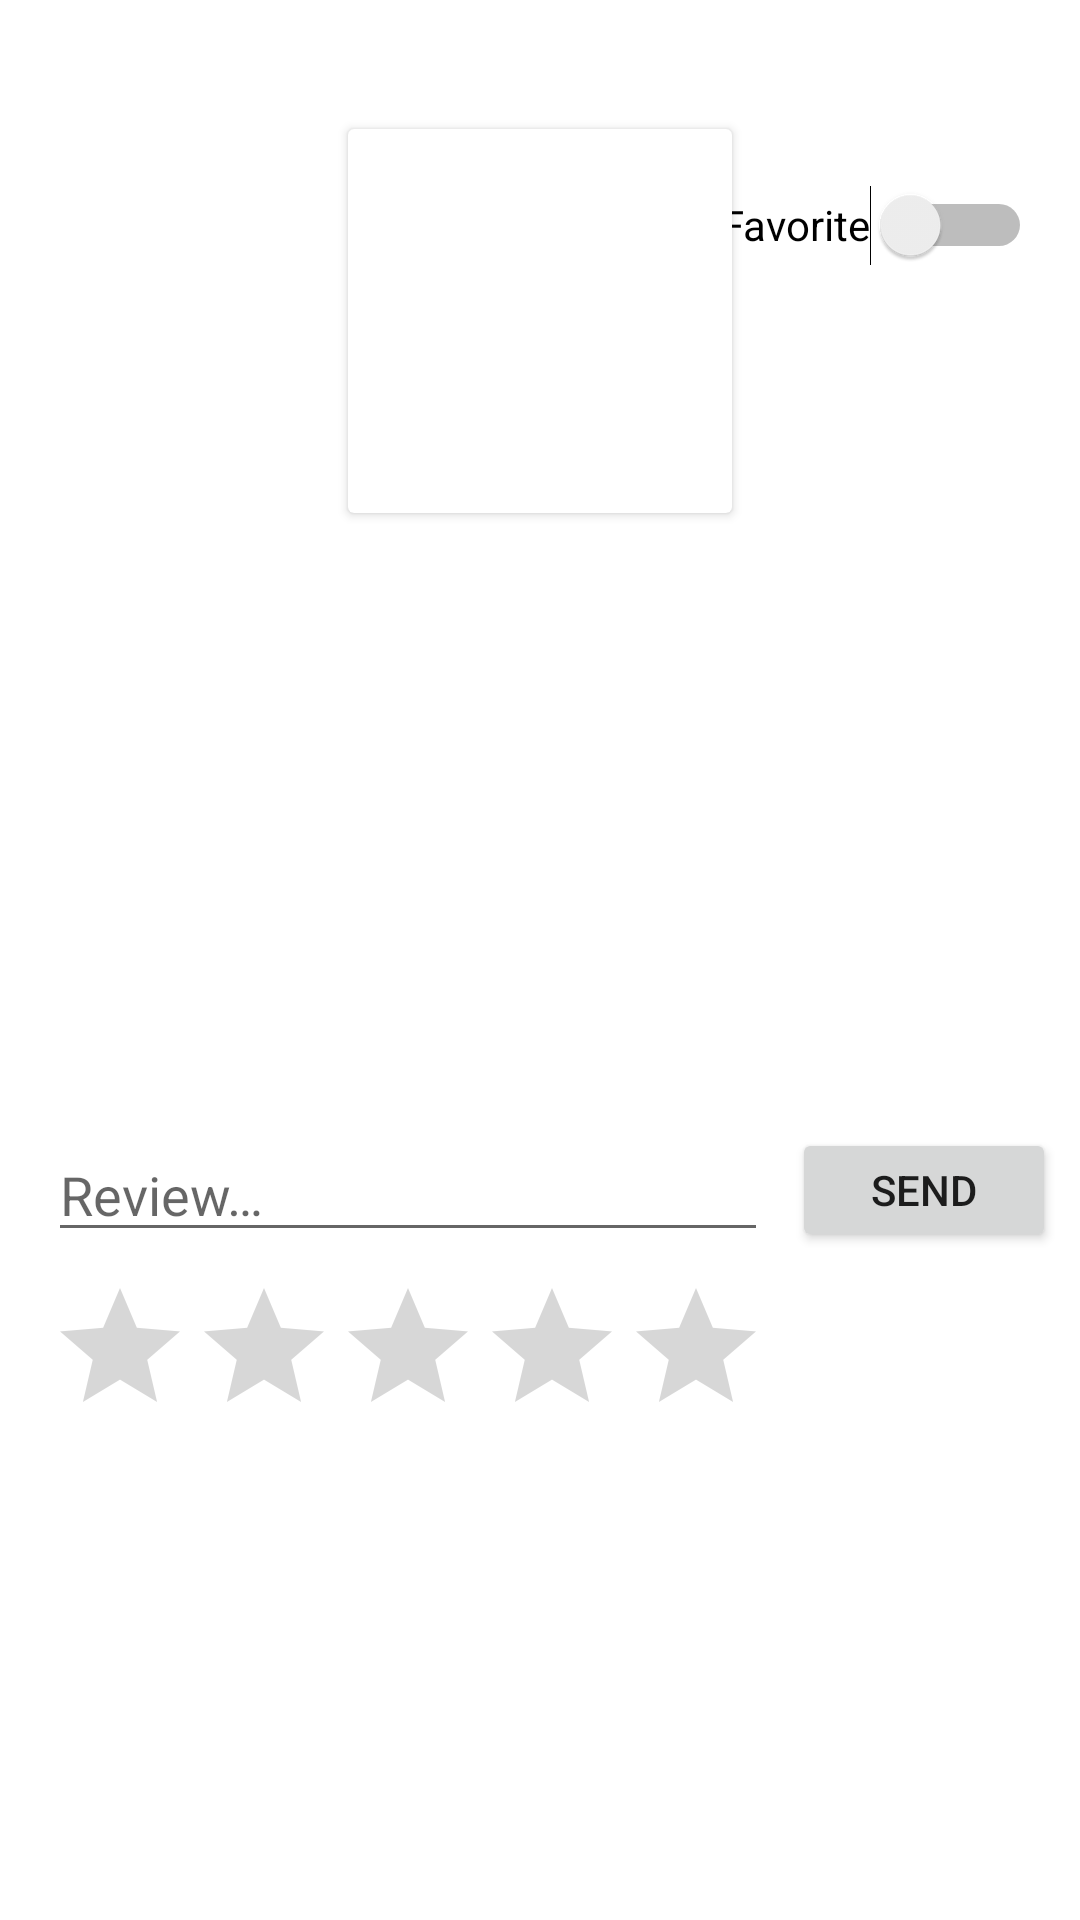

Layout XML and referenced resources for this Android screen:
<!-- AndroidManifest.xml: application theme Theme.GameSpirala -->
<!-- res/layout/fragment_game_detail.xml -->
<?xml version="1.0" encoding="utf-8"?>
<androidx.constraintlayout.widget.ConstraintLayout xmlns:android="http://schemas.android.com/apk/res/android"
    xmlns:app="http://schemas.android.com/apk/res-auto"
    xmlns:tools="http://schemas.android.com/tools"
    android:layout_width="match_parent"
    android:layout_height="match_parent"
    tools:context="ba.etf.rma23.projekat.fragment.GameDetailsFragment" >

    <TextView
        android:id="@+id/item_title_textview"
        android:layout_width="0dp"
        android:layout_height="wrap_content"
        android:layout_marginStart="16dp"
        android:layout_marginTop="16dp"
        android:layout_marginEnd="16dp"
        android:gravity="center"
        app:layout_constraintEnd_toEndOf="parent"
        app:layout_constraintStart_toStartOf="parent"
        app:layout_constraintTop_toTopOf="parent" />

    <androidx.cardview.widget.CardView
        android:id="@+id/cover_cardview"
        android:layout_width="128dp"
        android:layout_height="128dp"
        android:layout_marginTop="8dp"
        app:layout_constraintEnd_toEndOf="parent"
        app:layout_constraintStart_toStartOf="parent"
        app:layout_constraintTop_toBottomOf="@+id/item_title_textview">

        <ImageView
            android:id="@+id/cover_imageview"
            android:layout_width="match_parent"
            android:layout_height="match_parent" />
    </androidx.cardview.widget.CardView>

    <TextView
        android:id="@+id/platform_textview"
        android:layout_width="0dp"
        android:layout_height="wrap_content"
        android:layout_marginStart="64dp"
        android:layout_marginTop="8dp"
        android:layout_marginEnd="64dp"
        app:layout_constraintEnd_toEndOf="parent"
        app:layout_constraintStart_toStartOf="parent"
        app:layout_constraintTop_toBottomOf="@+id/cover_cardview" />

    <TextView
        android:id="@+id/date_textview"
        android:layout_width="0dp"
        android:layout_height="wrap_content"
        android:layout_marginStart="64dp"
        android:layout_marginTop="8dp"
        android:layout_marginEnd="64dp"
        app:layout_constraintEnd_toEndOf="parent"
        app:layout_constraintStart_toStartOf="parent"
        app:layout_constraintTop_toBottomOf="@+id/platform_textview" />

    <TextView
        android:id="@+id/esrb_rating_textview"
        android:layout_width="0dp"
        android:layout_height="wrap_content"
        android:layout_marginStart="64dp"
        android:layout_marginTop="8dp"
        android:layout_marginEnd="64dp"
        app:layout_constraintEnd_toEndOf="parent"
        app:layout_constraintStart_toStartOf="parent"
        app:layout_constraintTop_toBottomOf="@+id/date_textview" />

    <TextView
        android:id="@+id/developer_textview"
        android:layout_width="0dp"
        android:layout_height="wrap_content"
        android:layout_marginStart="64dp"
        android:layout_marginTop="8dp"
        android:layout_marginEnd="64dp"
        app:layout_constraintEnd_toEndOf="parent"
        app:layout_constraintStart_toStartOf="parent"
        app:layout_constraintTop_toBottomOf="@+id/esrb_rating_textview" />

    <TextView
        android:id="@+id/publisher_textview"
        android:layout_width="0dp"
        android:layout_height="wrap_content"
        android:layout_marginStart="64dp"
        android:layout_marginTop="8dp"
        android:layout_marginEnd="64dp"
        app:layout_constraintEnd_toEndOf="parent"
        app:layout_constraintStart_toStartOf="parent"
        app:layout_constraintTop_toBottomOf="@+id/developer_textview" />

    <TextView
        android:id="@+id/genre_textview"
        android:layout_width="0dp"
        android:layout_height="wrap_content"
        android:layout_marginStart="64dp"
        android:layout_marginTop="8dp"
        android:layout_marginEnd="64dp"
        app:layout_constraintEnd_toEndOf="parent"
        app:layout_constraintStart_toStartOf="parent"
        app:layout_constraintTop_toBottomOf="@+id/publisher_textview" />

    <TextView
        android:id="@+id/description_textview"
        android:layout_width="0dp"
        android:layout_height="wrap_content"
        android:layout_marginStart="64dp"
        android:layout_marginTop="8dp"
        android:layout_marginEnd="64dp"
        app:layout_constraintEnd_toEndOf="parent"
        app:layout_constraintStart_toStartOf="parent"
        app:layout_constraintTop_toBottomOf="@+id/genre_textview" />

    <androidx.recyclerview.widget.RecyclerView
        android:id="@+id/impressions_list"
        android:layout_width="0dp"
        android:layout_height="wrap_content"
        android:layout_marginStart="8dp"
        android:layout_marginTop="16dp"
        android:layout_marginEnd="8dp"
        app:layout_constraintEnd_toEndOf="parent"
        app:layout_constraintHorizontal_bias="0.0"
        app:layout_constraintStart_toStartOf="parent"
        app:layout_constraintTop_toBottomOf="@+id/rating_bar" />

    <Switch
        android:id="@+id/favorite_switch"
        android:layout_width="wrap_content"
        android:layout_height="48dp"
        android:layout_marginTop="16dp"
        android:text="@string/favorite"
        app:layout_constraintEnd_toEndOf="@+id/item_title_textview"
        app:layout_constraintTop_toBottomOf="@+id/item_title_textview" />

    <EditText
        android:id="@+id/review_edittext"
        android:layout_width="0dp"
        android:layout_height="wrap_content"
        android:layout_marginTop="16dp"
        android:hint="@string/enterReview"
        app:layout_constraintEnd_toEndOf="@+id/rating_bar"
        app:layout_constraintStart_toStartOf="@+id/rating_bar"
        app:layout_constraintTop_toBottomOf="@+id/description_textview" />

    <RatingBar
        android:id="@+id/rating_bar"
        android:layout_width="wrap_content"
        android:layout_height="wrap_content"
        android:layout_marginStart="16dp"
        android:layout_marginTop="8dp"
        app:layout_constraintStart_toStartOf="parent"
        app:layout_constraintTop_toBottomOf="@+id/review_edittext" />

    <Button
        android:id="@+id/send_impression_button"
        android:layout_width="wrap_content"
        android:layout_height="0dp"
        android:layout_marginStart="8dp"
        android:text="@string/send"
        app:layout_constraintBottom_toBottomOf="@+id/review_edittext"
        app:layout_constraintStart_toEndOf="@+id/review_edittext"
        app:layout_constraintTop_toTopOf="@+id/review_edittext" />

</androidx.constraintlayout.widget.ConstraintLayout>
<!-- resources referenced by this layout -->
<resources>
  <string name="enterReview">Review…</string>
  <string name="favorite">Favorite</string>
  <string name="send">Send</string>
  <style name="Theme.GameSpirala" parent="Theme.MaterialComponents.DayNight.DarkActionBar">
          
          <item name="colorPrimary">@color/purple_500</item>
          <item name="colorPrimaryVariant">@color/purple_700</item>
          <item name="colorOnPrimary">@color/white</item>
          
          <item name="colorSecondary">@color/teal_200</item>
          <item name="colorSecondaryVariant">@color/teal_700</item>
          <item name="colorOnSecondary">@color/black</item>
          
          <item name="android:statusBarColor">?attr/colorPrimaryVariant</item>
          
      </style>
  <!-- not gathered from this repository: default colours our renderer supplied (Android Studio template values) -->
  <color name="purple_500">#FF6200EE</color>
  <color name="purple_700">#FF3700B3</color>
  <color name="teal_200">#FF03DAC5</color>
  <color name="teal_700">#FF018786</color>
  <color name="black">#FF000000</color>
  <color name="white">#FFFFFFFF</color>
</resources>
